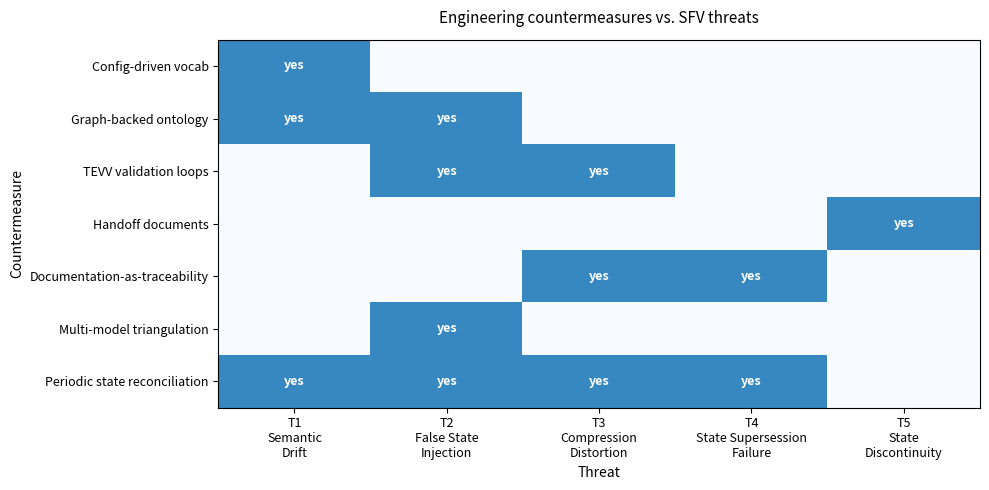

Write Python code to recreate this figure. (Note: this script raises an exception after producing the figure.)
"""
Chapter 15: Countermeasure coverage heatmap.
Coverage matrix (countermeasures x threats) visualized as a heatmap.
"""

import numpy as np
import pandas as pd
import matplotlib.pyplot as plt
import matplotlib.patches as mpatches
from difflib import SequenceMatcher
import textwrap

np.random.seed(42)

fig, ax = plt.subplots(figsize=(10, 5))

threat_labels = ["T1\nSemantic\nDrift", "T2\nFalse State\nInjection",
                "T3\nCompression\nDistortion", "T4\nState Supersession\nFailure",
                "T5\nState\nDiscontinuity"]
cm_labels = [
    "Config-driven vocab",
    "Graph-backed ontology",
    "TEVV validation loops",
    "Handoff documents",
    "Documentation-as-traceability",
    "Multi-model triangulation",
    "Periodic state reconciliation",
]

# Coverage matrix: rows = countermeasures, cols = threats (T1-T5)
coverage = np.array([
    [1, 0, 0, 0, 0],  # Config-driven vocab: T1
    [1, 1, 0, 0, 0],  # Graph-backed ontology: T1, T2
    [0, 1, 1, 0, 0],  # TEVV loops: T2, T3
    [0, 0, 0, 0, 1],  # Handoff docs: T5
    [0, 0, 1, 1, 0],  # Documentation-as-traceability: T3, T4
    [0, 1, 0, 0, 0],  # Multi-model triangulation: T2
    [1, 1, 1, 1, 0],  # Periodic reconciliation: T1, T2, T3, T4
])

# Display as heatmap
im = ax.imshow(coverage, cmap="Blues", aspect="auto", vmin=0, vmax=1.5)

ax.set_xticks(range(5))
ax.set_xticklabels(threat_labels, fontsize=9)
ax.set_yticks(range(len(cm_labels)))
ax.set_yticklabels(cm_labels, fontsize=9)

for r in range(coverage.shape[0]):
    for c in range(coverage.shape[1]):
        if coverage[r, c] == 1:
            ax.text(c, r, "yes", ha="center", va="center", fontsize=9, color="white", fontweight="bold")

ax.set_title("Engineering countermeasures vs. SFV threats", fontsize=11, pad=12)
ax.set_xlabel("Threat", fontsize=10)
ax.set_ylabel("Countermeasure", fontsize=10)

plt.tight_layout()
plt.savefig("../assets/diagrams/chapter_15_countermeasures.png", dpi=120, bbox_inches="tight")
plt.show()

print()
# Count coverage
threat_coverage = coverage.sum(axis=0)
print("Threat coverage by number of available countermeasures:")
for i, (t, count) in enumerate(zip(["T1", "T2", "T3", "T4", "T5"], threat_coverage)):
    print(f"  {t}: {int(count)} countermeasure(s) available")
